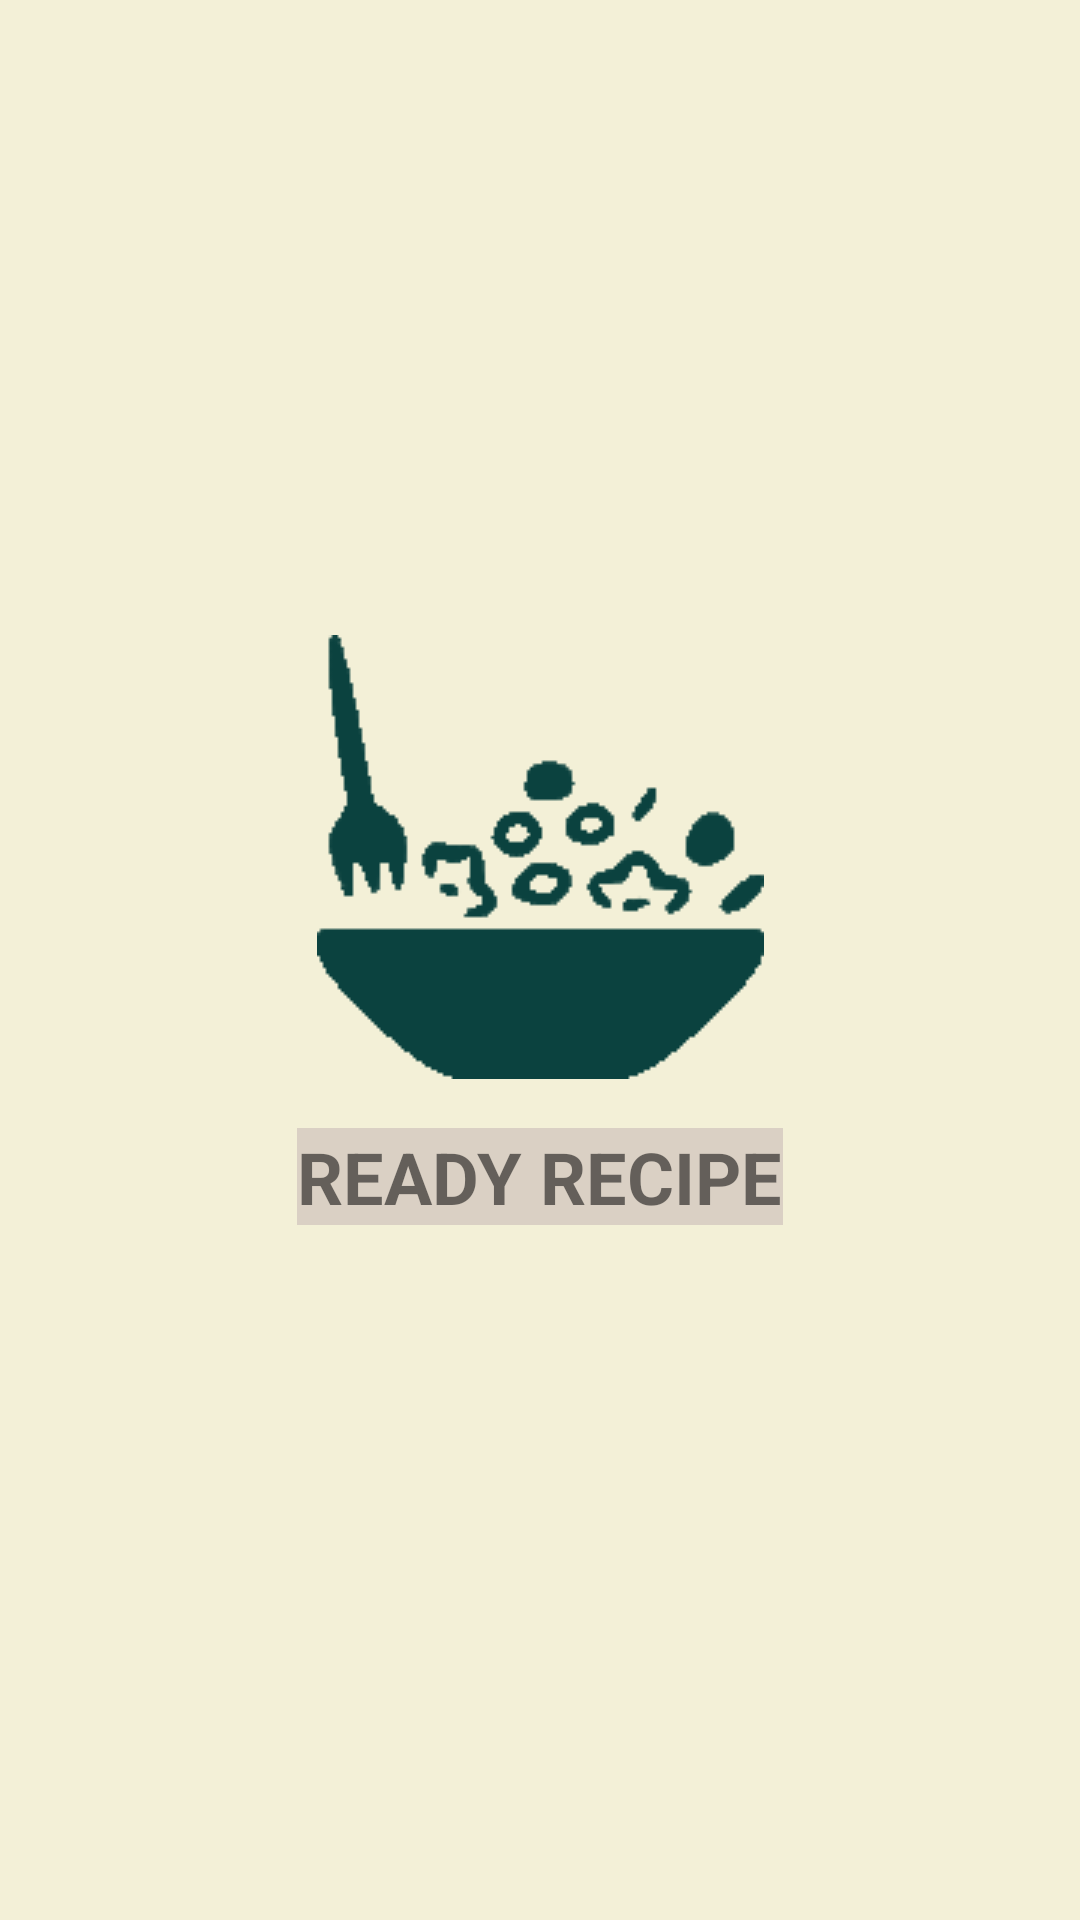

Reconstruct the res/layout file that produces this screen, plus the resources it refers to.
<!-- AndroidManifest.xml: application theme Theme.ReadyRecipe -->
<!-- res/layout/activity_splash_one.xml -->
<?xml version="1.0" encoding="utf-8"?>
<androidx.constraintlayout.widget.ConstraintLayout xmlns:android="http://schemas.android.com/apk/res/android"
    xmlns:app="http://schemas.android.com/apk/res-auto"
    xmlns:tools="http://schemas.android.com/tools"
    android:layout_width="match_parent"
    android:layout_height="match_parent"
    android:background="@color/sv_yellow"
    tools:context=".SplashActivityOne">

    <ImageView
        android:id="@+id/imageView"
        android:layout_width="wrap_content"
        android:layout_height="wrap_content"
        android:fadeScrollbars="false"
        android:tint="@color/green"
        app:layout_constraintBottom_toBottomOf="parent"
        app:layout_constraintEnd_toEndOf="parent"
        app:layout_constraintStart_toStartOf="parent"
        app:layout_constraintTop_toTopOf="parent"
        app:layout_constraintVertical_bias="0.43"
        app:srcCompat="@drawable/logo1" />

    <TextView
        android:id="@+id/textView"
        android:layout_width="wrap_content"
        android:layout_height="wrap_content"
        android:background="@color/fon2"
        android:text="Ready recipe"
        android:textAllCaps="true"
        android:textSize="24sp"
        android:textStyle="bold"
        app:layout_constraintBottom_toBottomOf="parent"
        app:layout_constraintEnd_toEndOf="parent"
        app:layout_constraintStart_toStartOf="parent"
        app:layout_constraintTop_toBottomOf="@+id/imageView"
        app:layout_constraintVertical_bias="0.066" />
</androidx.constraintlayout.widget.ConstraintLayout>
<!-- resources referenced by this layout -->
<resources>
  <color name="fon2">#dad0c4</color>
  <color name="green">#0b423f</color>
  <color name="sv_yellow">#F3F0D7</color>
  <!-- drawable logo1: png bitmap (drawable-v24, 18770 bytes) -->
  <style name="Theme.ReadyRecipe" parent="Theme.MaterialComponents.DayNight.DarkActionBar">
          
          <item name="colorPrimary">@color/dark_blue</item>
          <item name="colorPrimaryVariant">@color/white</item>
          <item name="colorOnPrimary">@color/white</item>
          
          <item name="colorSecondary">@color/teal_200</item>
          <item name="colorSecondaryVariant">@color/teal_700</item>
          <item name="colorOnSecondary">@color/black</item>
          
          <item name="android:statusBarColor" tools:targetApi="l">@color/dark_blue</item>
          
      </style>
  <color name="dark_blue">#3A405A</color>
  <color name="white">#FFFFFFFF</color>
  <color name="teal_200">#FF03DAC5</color>
  <color name="teal_700">#FF018786</color>
  <color name="black">#FF000000</color>
</resources>
